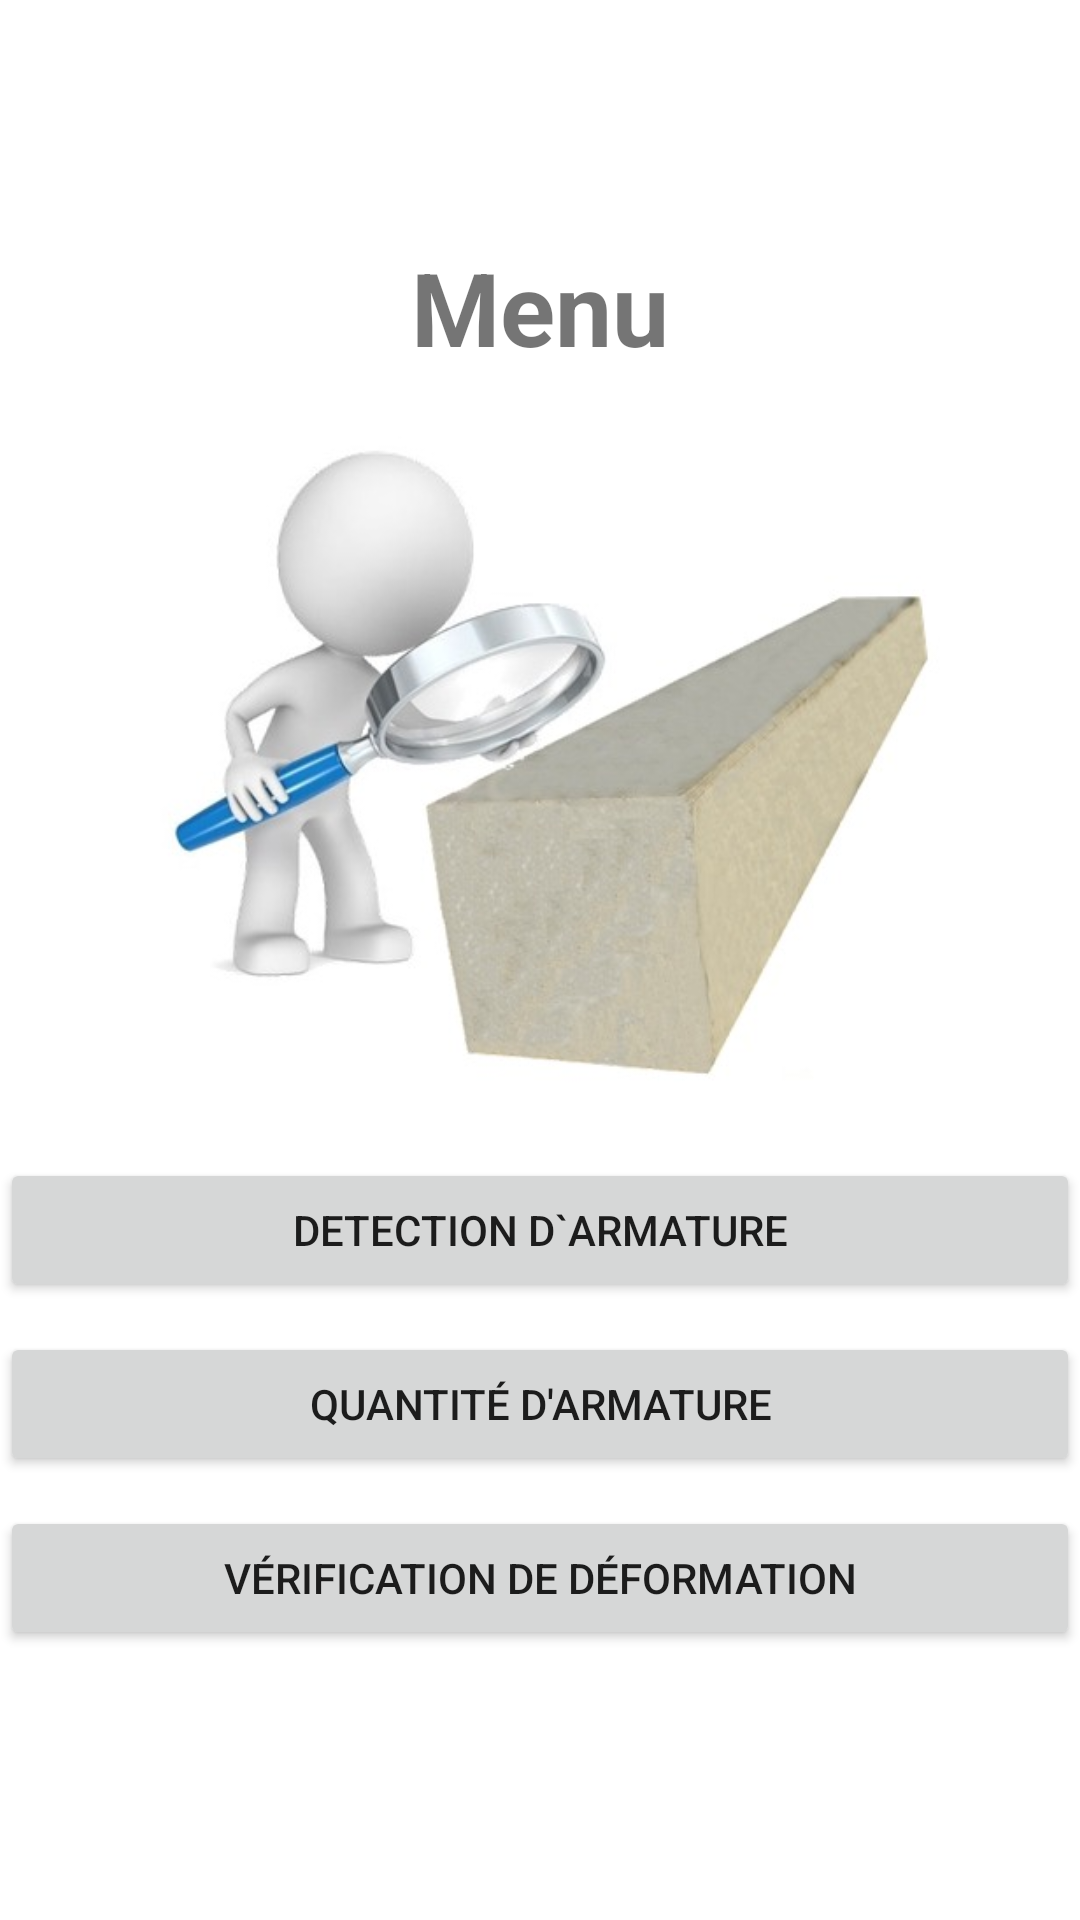

The Android layout XML behind this screen, and the referenced resources:
<!-- AndroidManifest.xml: application theme Theme.PFE2 -->
<!-- res/layout/activity_main_home.xml -->
<?xml version="1.0" encoding="utf-8"?>
<LinearLayout xmlns:android="http://schemas.android.com/apk/res/android"
    xmlns:app="http://schemas.android.com/apk/res-auto"
    xmlns:tools="http://schemas.android.com/tools"
    android:layout_width="match_parent"
    android:layout_height="match_parent"
    android:layout_margin="20dp"
    android:gravity="center"
    android:orientation="vertical"
    tools:context=".MainHome">

    <TextView
        android:id="@+id/textView2"
        android:layout_width="wrap_content"
        android:layout_height="wrap_content"
        android:layout_marginBottom="20dp"
        android:text="Menu"
        android:textSize="34sp"
        android:textStyle="bold" />

    <ImageView
        android:id="@+id/imageView5"
        android:layout_width="wrap_content"
        android:layout_height="221dp"
        android:layout_marginBottom="20dp"
        app:srcCompat="@drawable/imgmenu" />

    <Button
        android:id="@+id/button2"
        android:layout_width="match_parent"
        android:layout_height="wrap_content"
        android:layout_marginBottom="10dp"
        android:onClick="detectionArmature"
        android:text="Detection d`armature" />

    <Button
        android:id="@+id/button3"
        android:layout_width="match_parent"
        android:layout_height="wrap_content"
        android:layout_marginBottom="10dp"
        android:onClick="quantite"
        android:text="Quantité d'armature" />

    <Button
        android:id="@+id/button4"
        android:layout_width="match_parent"
        android:layout_height="wrap_content"
        android:layout_marginBottom="10dp"
        android:text="Vérification de déformation"
        android:onClick="deformation"/>
</LinearLayout>
<!-- resources referenced by this layout -->
<resources>
  <!-- drawable imgmenu: jpg bitmap (drawable, 22721 bytes) -->
  <style name="Theme.PFE2" parent="Theme.MaterialComponents.DayNight.DarkActionBar">
          
          <item name="colorPrimary">@color/purple_500</item>
          <item name="colorPrimaryVariant">@color/purple_700</item>
          <item name="colorOnPrimary">@color/white</item>
          
          <item name="colorSecondary">@color/teal_200</item>
          <item name="colorSecondaryVariant">@color/teal_700</item>
          <item name="colorOnSecondary">@color/black</item>
          
          <item name="android:statusBarColor" tools:targetApi="l">?attr/colorPrimaryVariant</item>
          
      </style>
  <!-- not gathered from this repository: default colours our renderer supplied (Android Studio template values) -->
  <color name="purple_500">#FF6200EE</color>
  <color name="purple_700">#FF3700B3</color>
  <color name="teal_200">#FF03DAC5</color>
  <color name="teal_700">#FF018786</color>
  <color name="black">#FF000000</color>
  <color name="white">#FFFFFFFF</color>
</resources>
